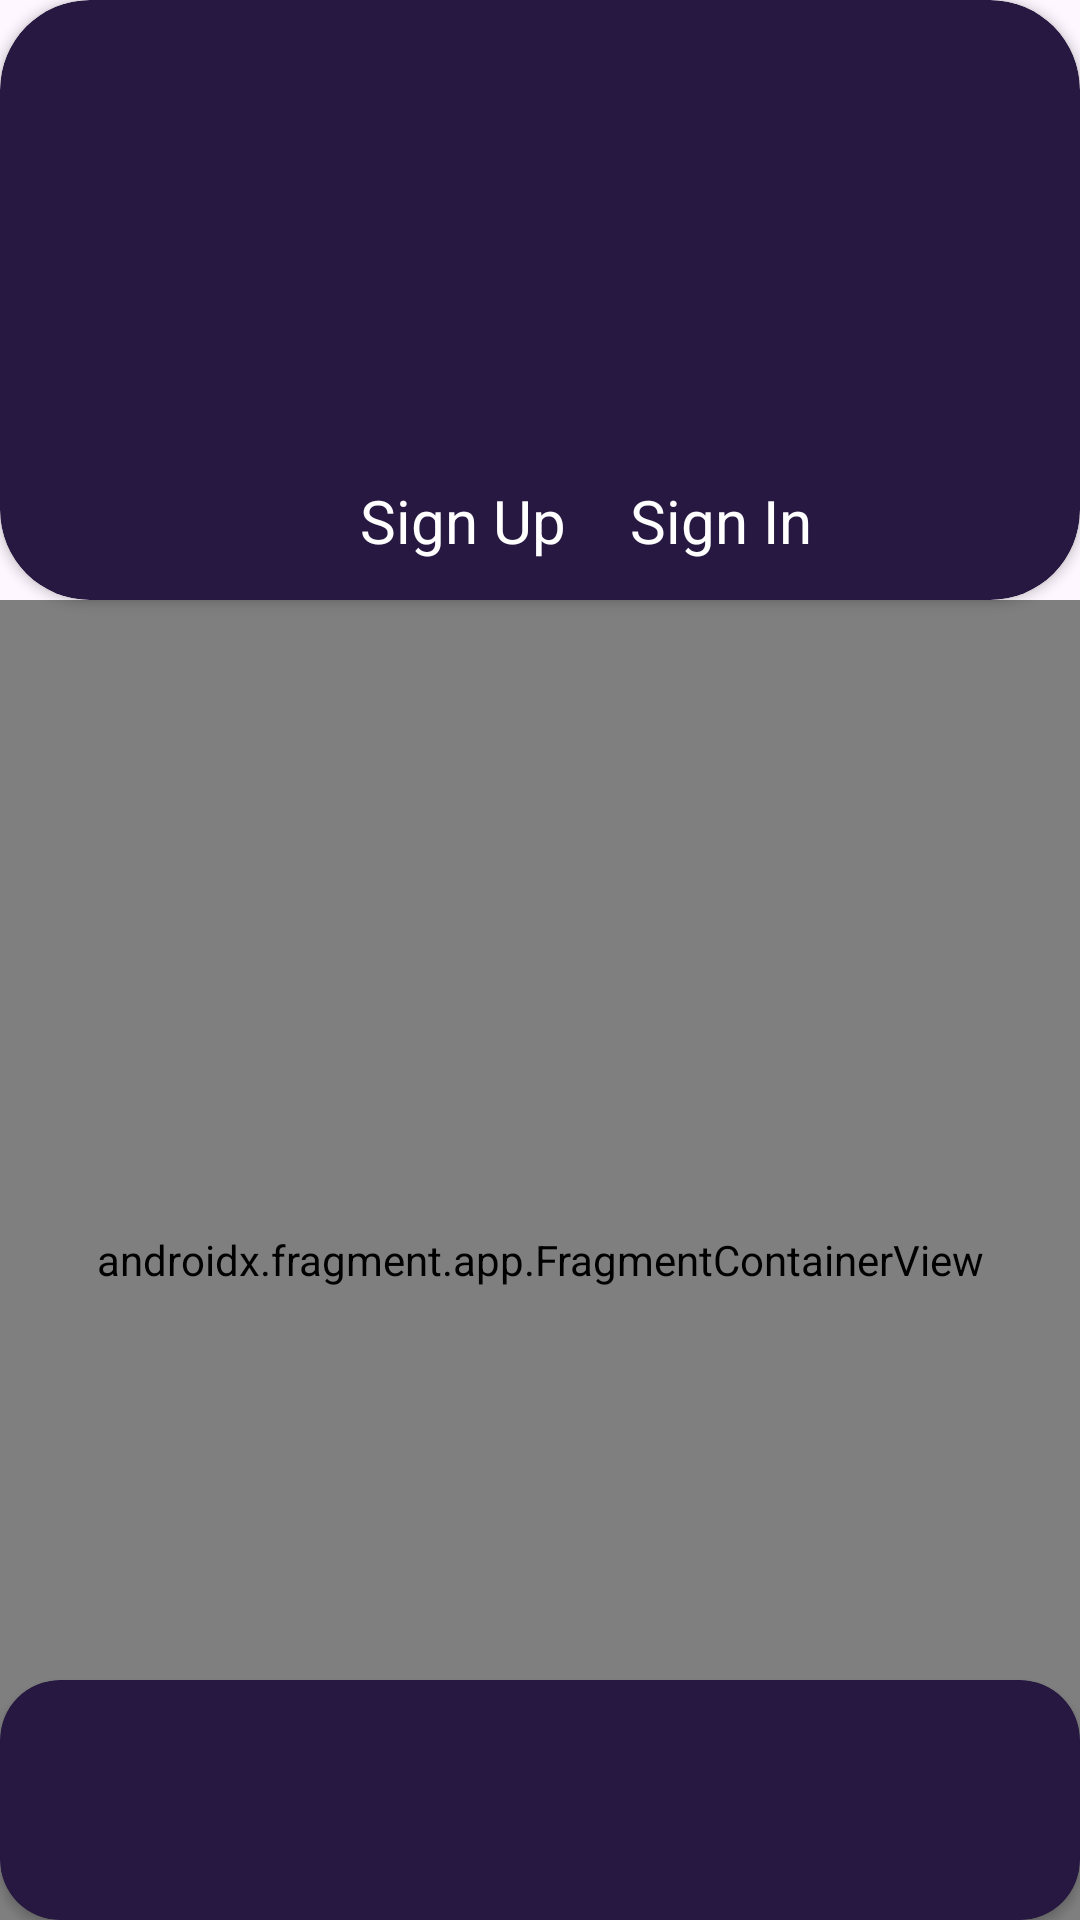

The Android layout XML behind this screen, and the referenced resources:
<!-- AndroidManifest.xml: application theme Theme.UiTaskRelative -->
<!-- res/layout/activity_main.xml -->
<?xml version="1.0" encoding="utf-8"?>
<RelativeLayout xmlns:android="http://schemas.android.com/apk/res/android"
    xmlns:app="http://schemas.android.com/apk/res-auto"
    xmlns:tools="http://schemas.android.com/tools"
    android:layout_width="match_parent"
    android:layout_height="match_parent"
    tools:context=".MainActivity">
    <androidx.cardview.widget.CardView
        android:layout_width="match_parent"
        android:layout_height="200dp"
        app:cardCornerRadius="30sp"
        android:id="@+id/cvMain"
        android:backgroundTint="#271842">
        <RelativeLayout
            android:layout_width="match_parent"
            android:layout_height="match_parent">
            <ImageView
                android:layout_width="40sp"
                android:layout_height="30sp"
                android:src="@drawable/baseline_keyboard_backspace_24"
                app:tint="@color/white"/>
                <TextView
                    android:layout_width="wrap_content"
                    android:layout_height="wrap_content"
                    android:textColor="@color/white"
                    android:layout_alignParentStart="true"
                    android:layout_marginStart="120dp"
                    android:layout_marginTop="160dp"
                    android:id="@+id/tvSignUp"
                    android:textSize="20sp"
                    android:text="Sign Up"/>
                <TextView
                    android:layout_width="wrap_content"
                    android:layout_height="wrap_content"
                    android:textColor="@color/white"
                    android:textSize="20sp"
                    android:layout_alignStart="@id/tvSignUp"
                    android:layout_marginTop="160dp"
                    android:layout_marginStart="90dp"
                    android:id="@+id/tvSignIn"
                    android:text="Sign In"/>
        </RelativeLayout>
    </androidx.cardview.widget.CardView>
    <androidx.fragment.app.FragmentContainerView
        android:layout_width="match_parent"
        android:layout_height="match_parent"
        android:layout_weight="1"
        android:layout_alignTop="@id/cvMain"
        android:layout_marginTop="200dp"
        android:name="androidx.navigation.fragment.NavHostFragment"
        app:navGraph="@navigation/nav_graph"
        android:id="@+id/navController"
        app:defaultNavHost="true"/>

    <androidx.cardview.widget.CardView
        android:layout_width="match_parent"
        android:layout_height="80dp"
        android:layout_alignParentBottom="true"
        android:backgroundTint="#271842"
        app:cardCornerRadius="20sp">
    </androidx.cardview.widget.CardView>
</RelativeLayout>
<!-- resources referenced by this layout -->
<resources>
  <style name="Theme.UiTaskRelative" parent="Base.Theme.UiTaskRelative" />
  <style name="Base.Theme.UiTaskRelative" parent="Theme.Material3.DayNight.NoActionBar">
          
          
      </style>
  <!-- not gathered from this repository: default colours our renderer supplied (Android Studio template values) -->
  <color name="white">#FFFFFFFF</color>
</resources>
